The GitHub repository Reyad02/snake-gourd-leaf-disease-prediction contains a labelled image folder "snake-gourd-leaf-disease-prediction" with 3 categories: anthracnose, healthy, yellow. Examples follow, each with its label.

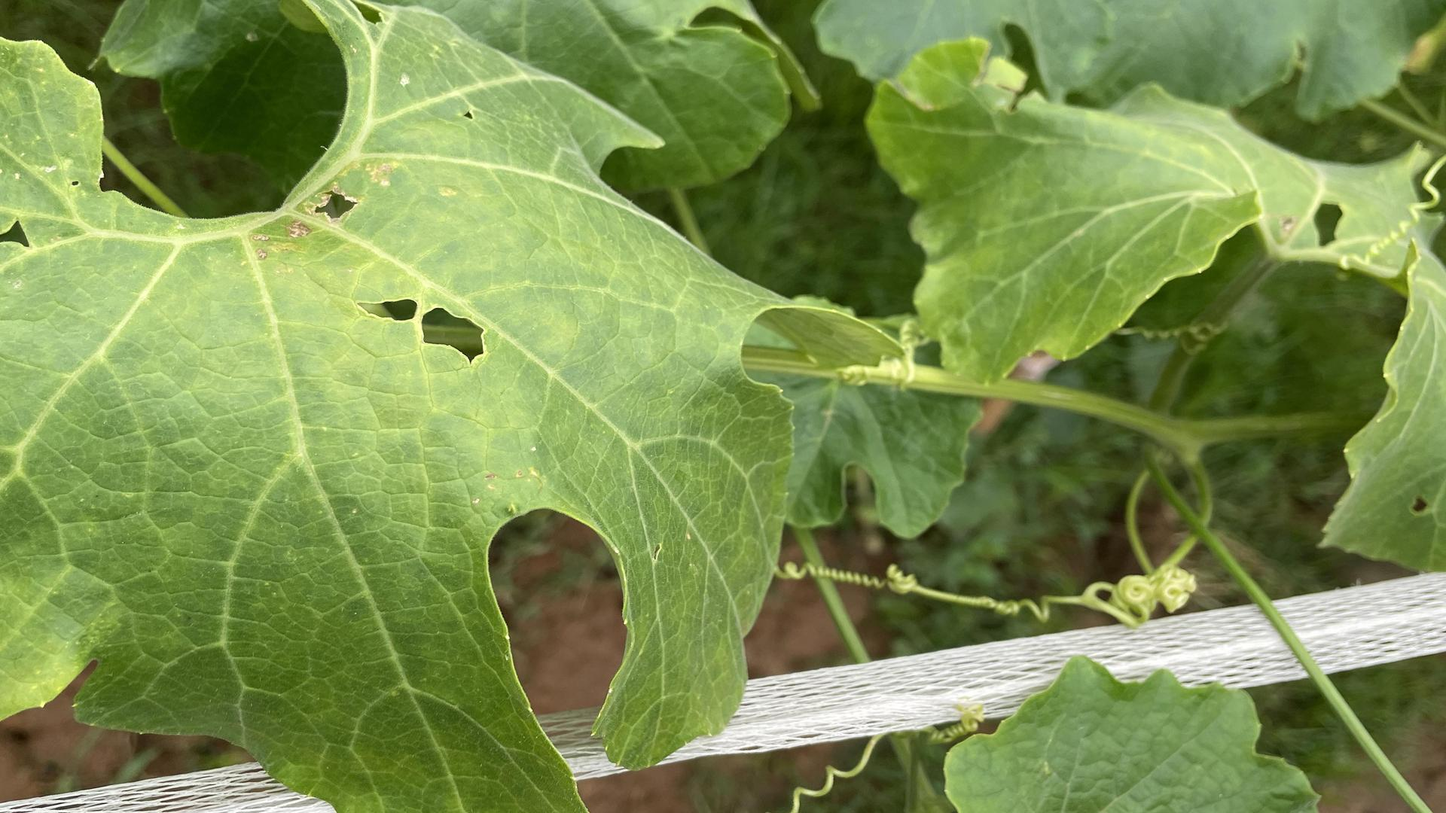
Label: yellow

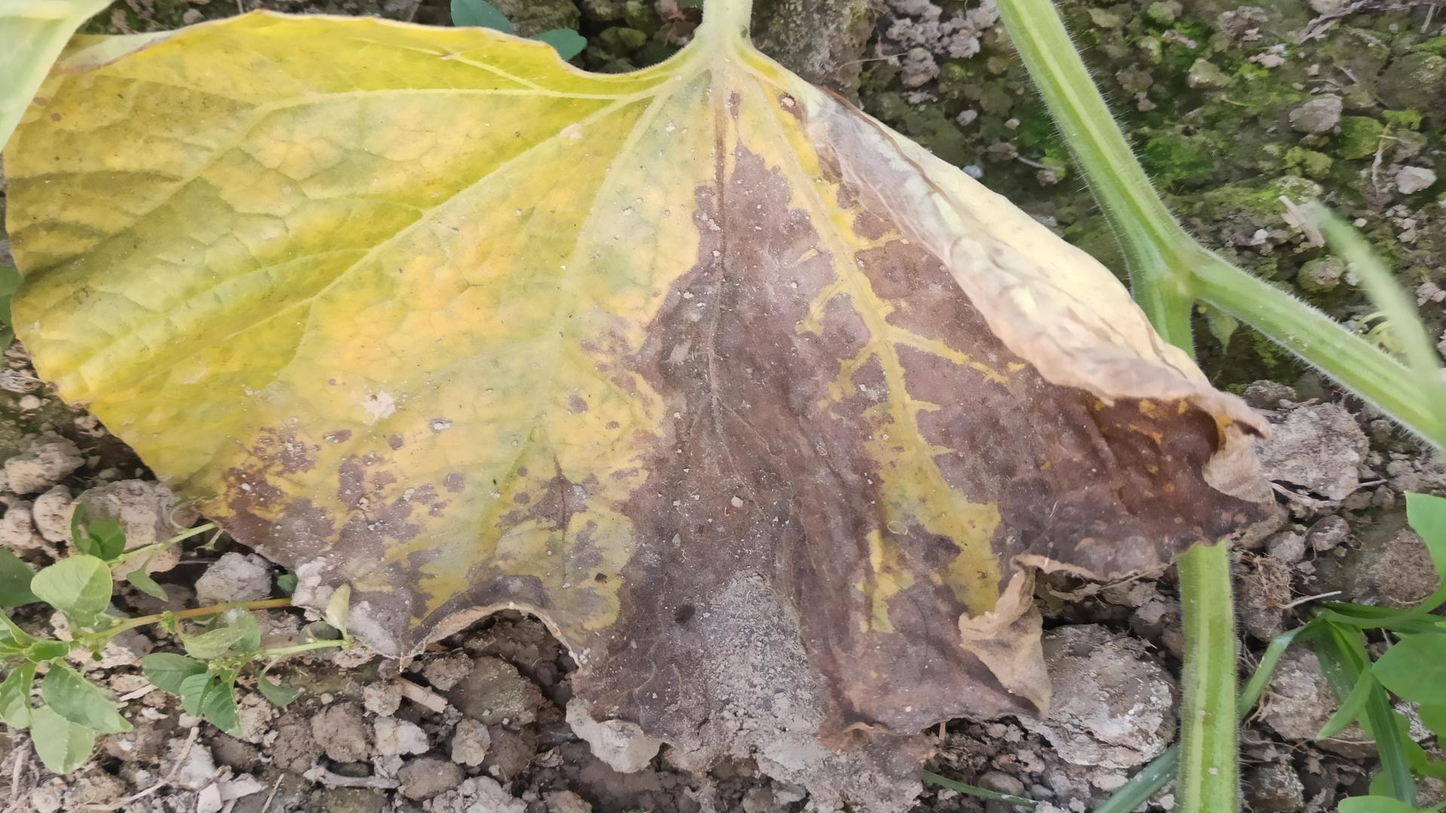
Label: anthracnose

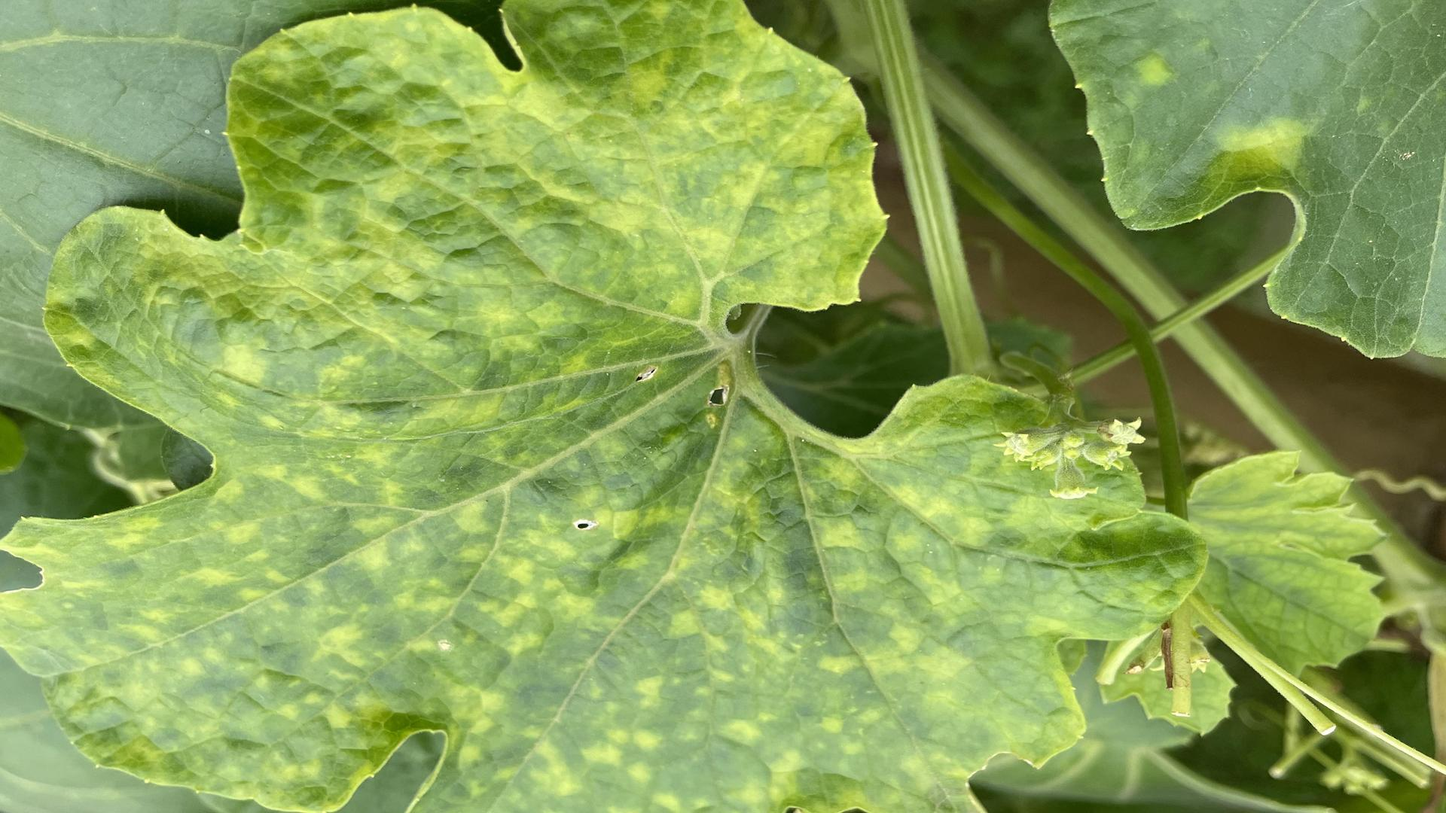
Label: yellow

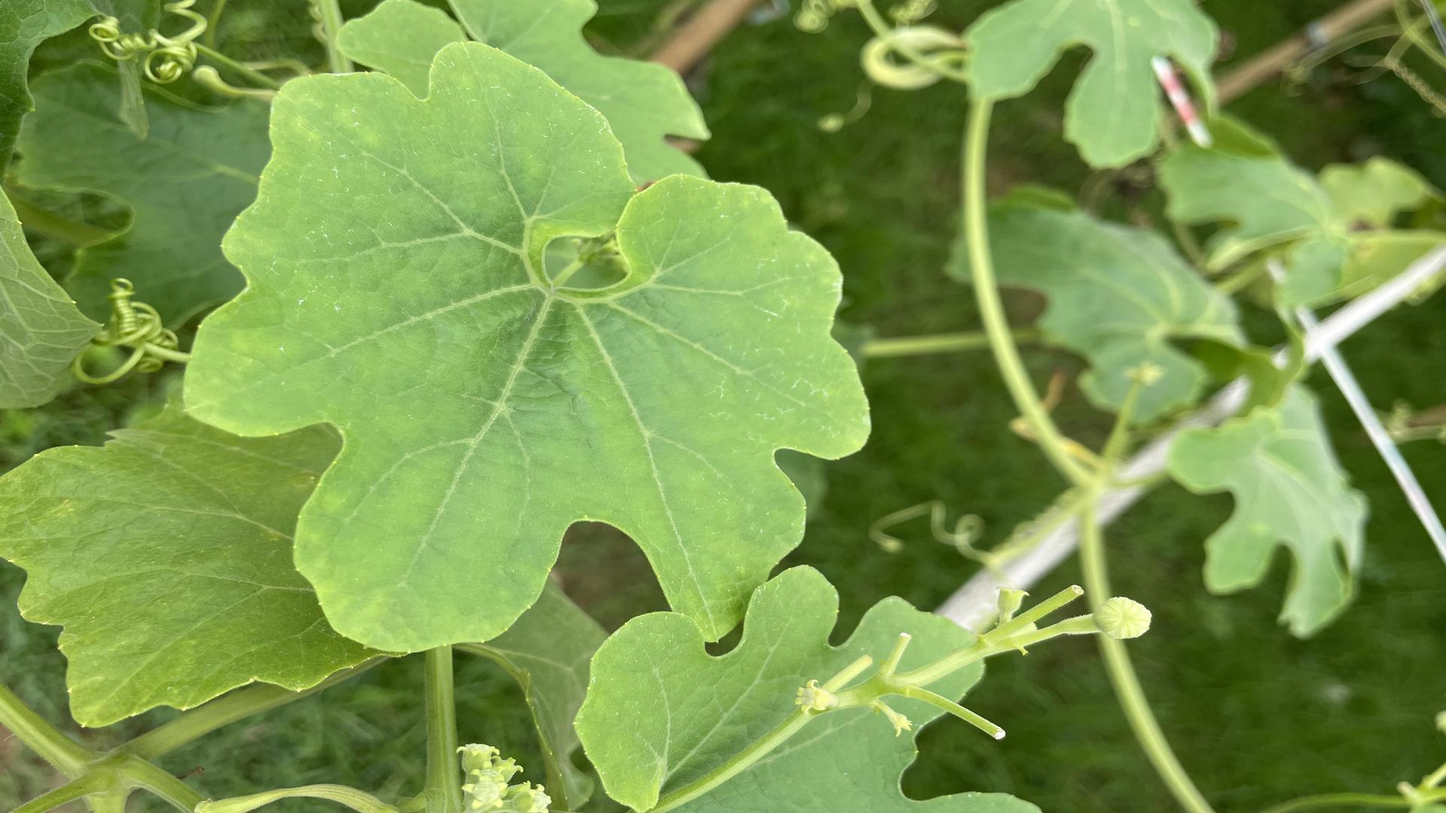
Label: healthy

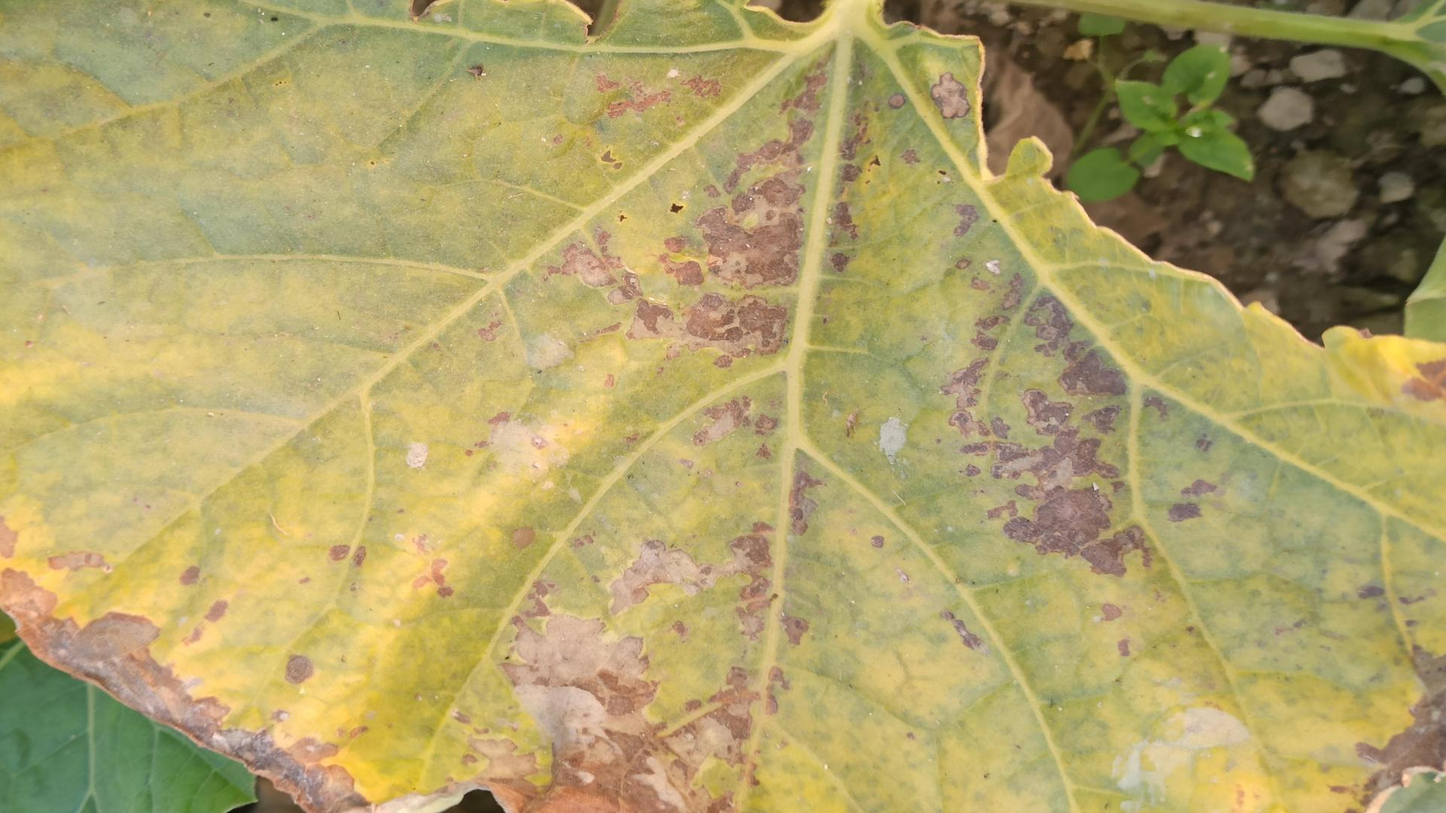
Label: anthracnose

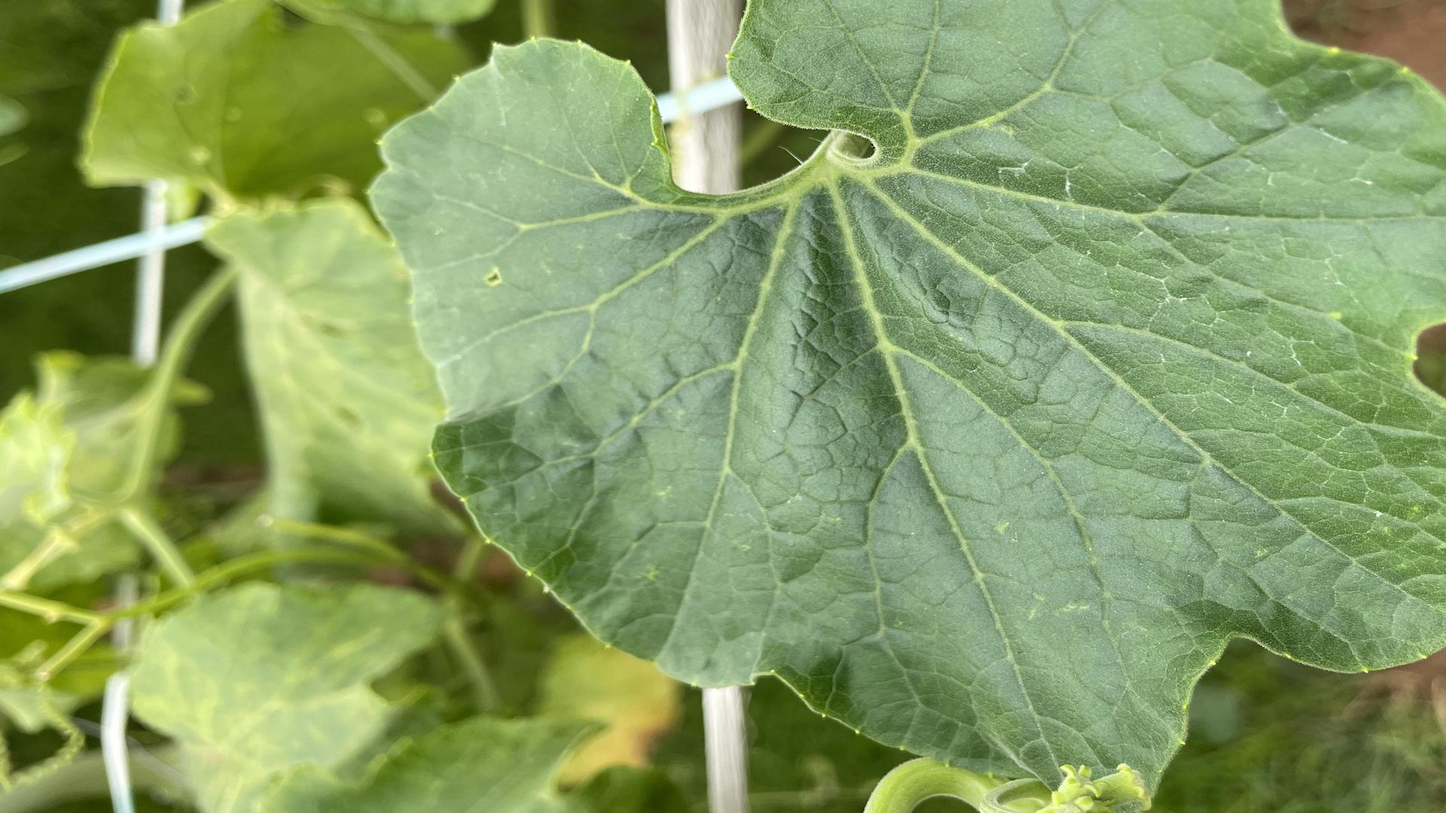
Label: healthy
